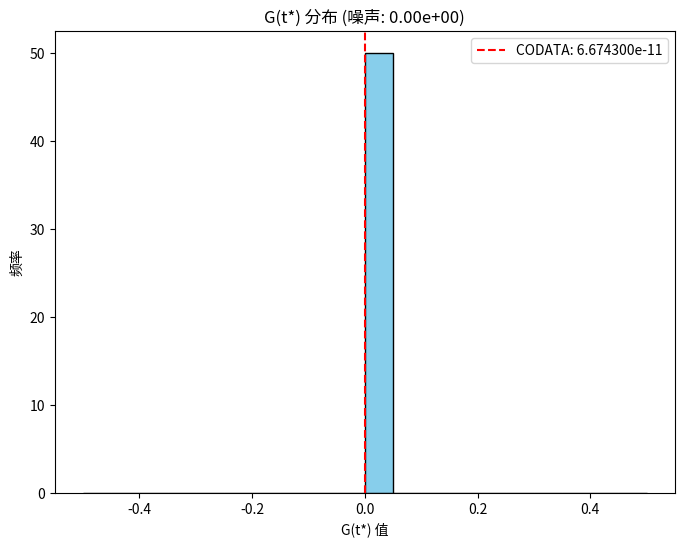
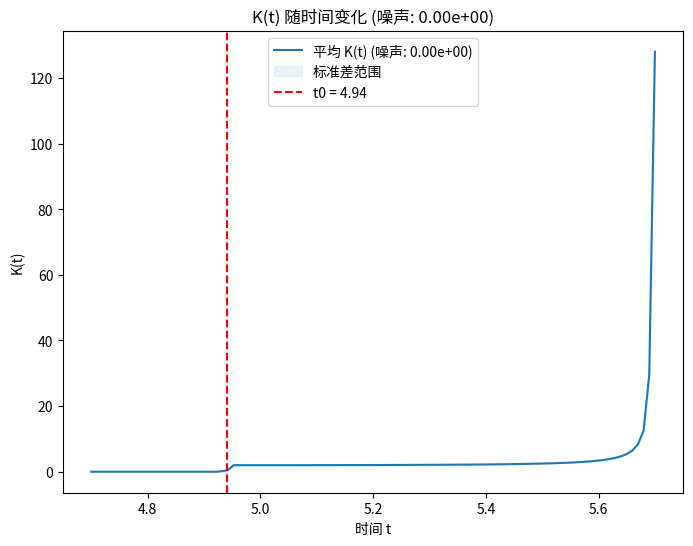
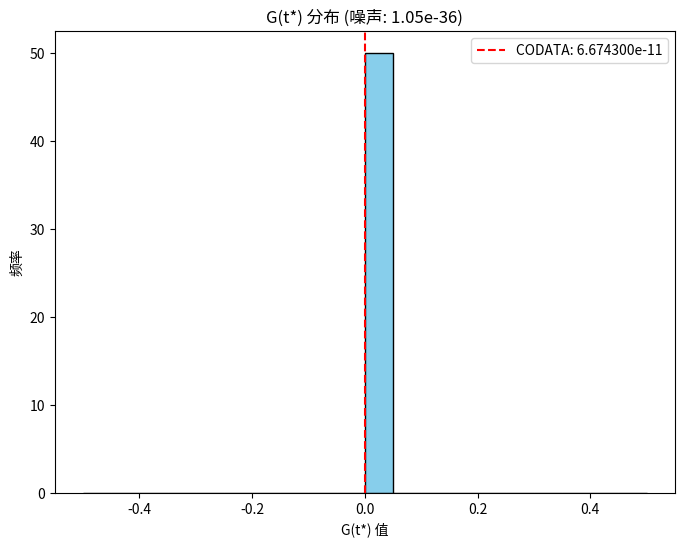
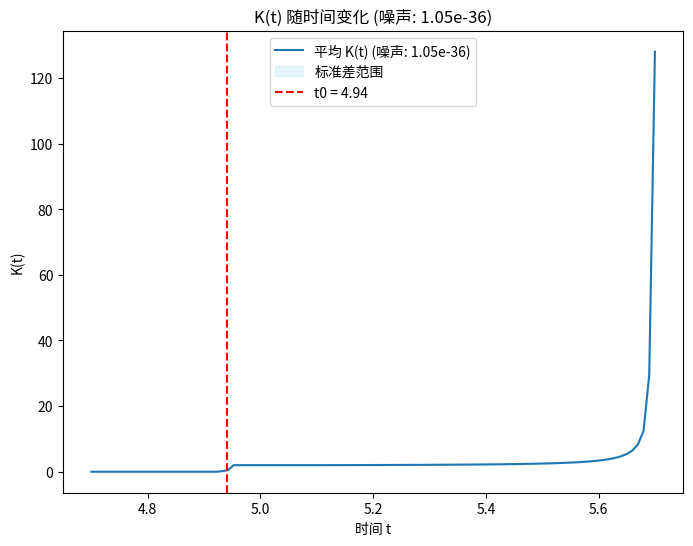
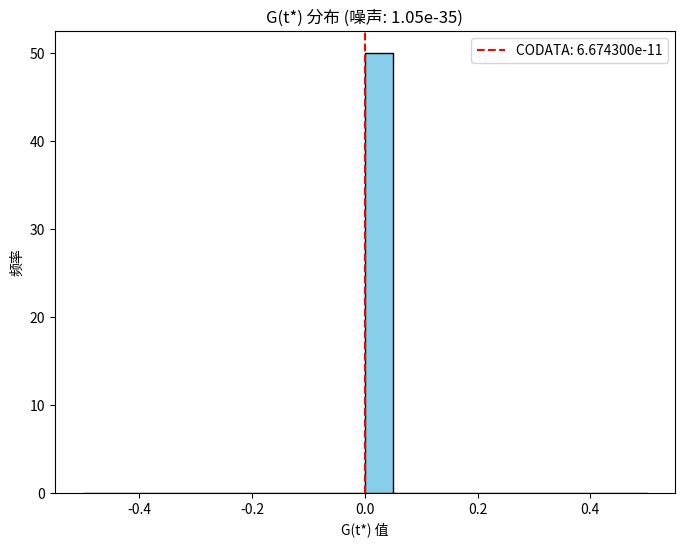
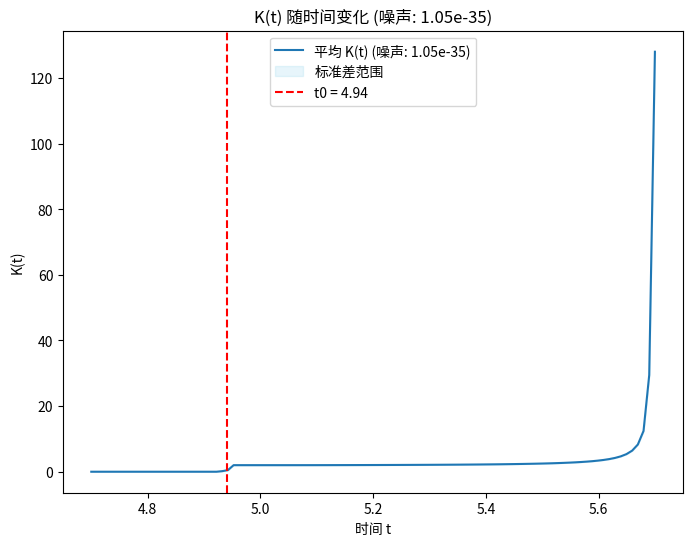
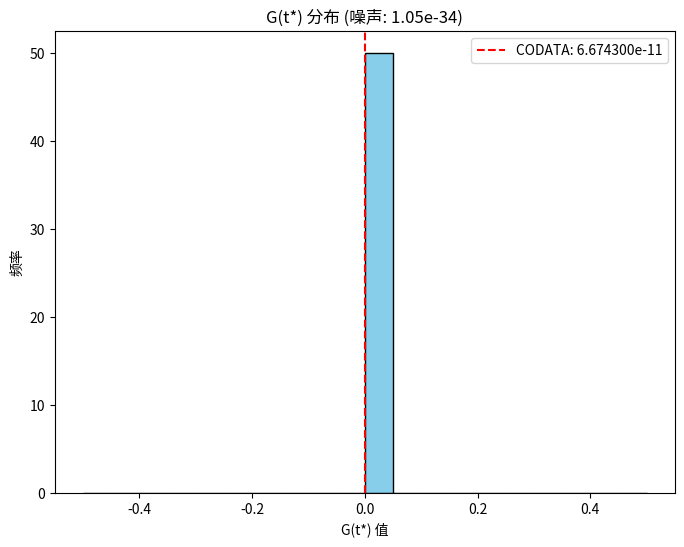
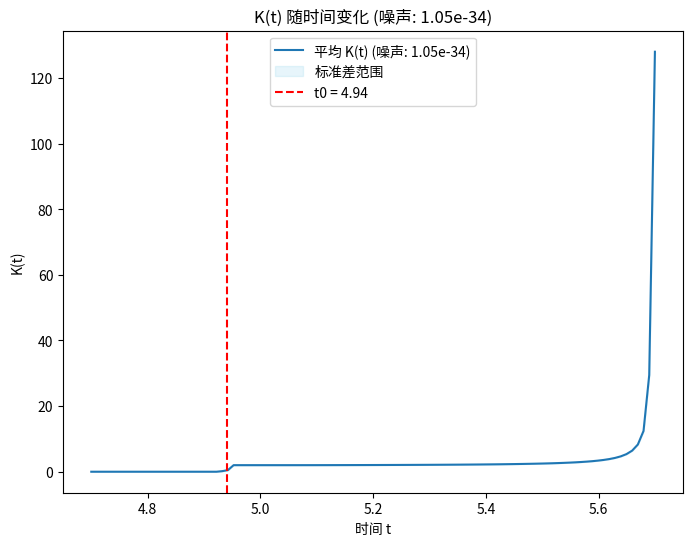
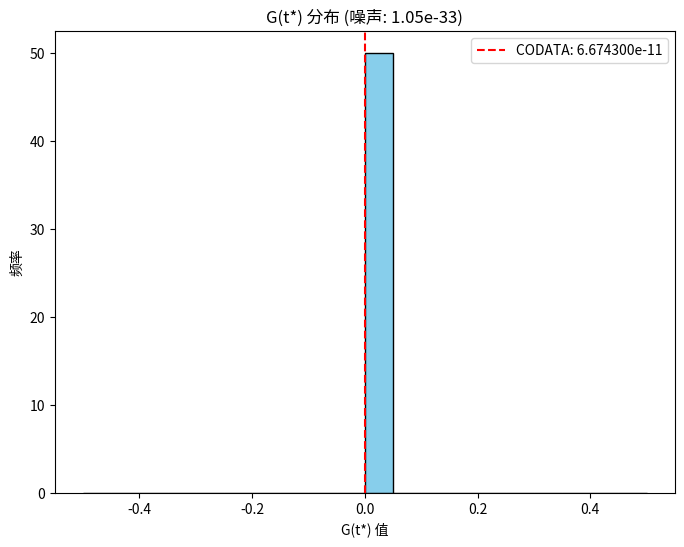
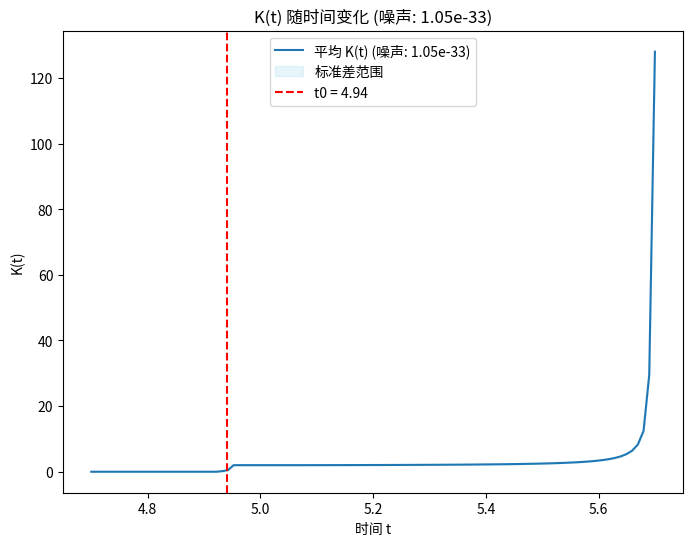
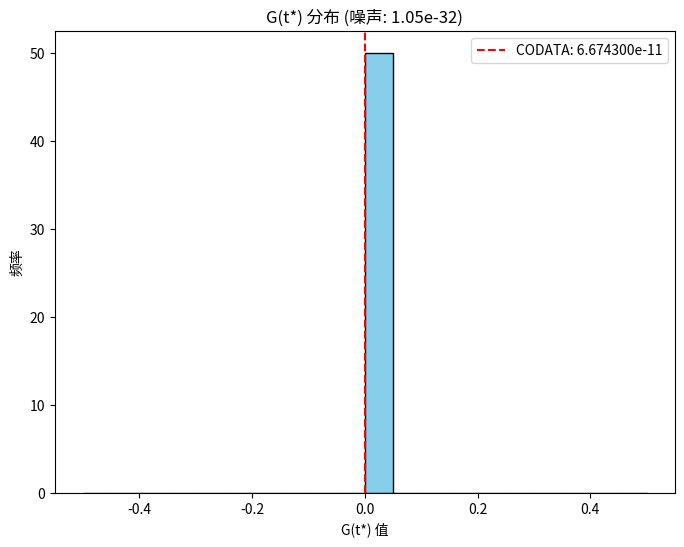
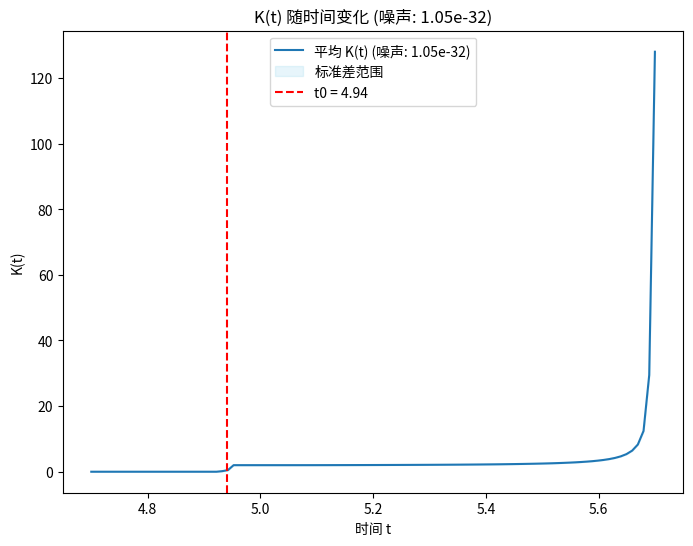

Python code for these plots, in order:
import numpy as np
from scipy.integrate import simpson as simps  # 使用 SciPy 积分
from scipy.signal import convolve2d
import matplotlib.pyplot as plt

# === 物理常数与单位 ===
G_CODATA = 6.67430e-11
h_bar = 1.0545718e-34  # Planck 常数 / 2π
L_L = 1e-15
L_T = 1e-20
L_M = 0.063826

# === 网格定义 ===
x = np.linspace(150, 250, 500)
t = np.linspace(4.7, 5.7, 100)
dx = x[1] - x[0]
dt = t[1] - t[0]

# === collapse 场结构（添加量子噪声） ===
def delta_dag(x, t, A, sigma_x, sigma_t, k, t0, quantum_noise=0.0):
    def pulse(x0, t0_local, amp=1.0):
        X, T = np.meshgrid(x, t)
        spatial = np.exp(-((X - x0)**2) / (2 * sigma_x**2))
        time = np.where(T >= t0_local, (T - t0_local)**k * np.exp(-((T - t0_local)**2) / (2 * sigma_t**2)), 0.0)
        return amp * spatial * time
    noise_scale = quantum_noise * h_bar / (sigma_x * sigma_t)
    noise = np.random.normal(0, noise_scale, size=(len(t), len(x)))
    kernel = np.outer(np.exp(-np.linspace(-2, 2, 5)**2), np.exp(-np.linspace(-2, 2, 5)**2))
    kernel /= np.sum(kernel)
    noise_smoothed = convolve2d(noise, kernel, mode='same', boundary='symm')
    base = pulse(195, t0) + pulse(205, t0 + 0.1, -0.7)
    return A * (base + noise_smoothed)

# === K(t) 计算 ===
def compute_K(H_t, phi_t):
    log_H = np.log(np.abs(H_t) + 1e-30)
    log_phi = np.log(np.abs(phi_t) + 1e-30)
    dlogH_dt = np.gradient(log_H, dt)
    dlogphi_dt = np.gradient(log_phi, dt)
    K_t = dlogH_dt / (dlogphi_dt + 1e-20)
    K_t = np.where(np.isfinite(K_t), K_t, 0)
    return K_t

# === G(t*) 计算核心 ===
def compute_G(phi2, A, sigma_t, t0, sigma_x, k, L_L, L_T, L_M, quantum_noise=0.0):
    delta_xt = delta_dag(x, t, A, sigma_x, sigma_t, k, t0, quantum_noise)
    H_t = np.array([simps(delta_xt[i]**2, x=x, dx=dx) for i in range(len(t))])
    integral = np.array([simps(delta_xt[i], x=x, dx=dx) for i in range(len(t))])
    phi_c_t = np.gradient(integral, dt)
    K_t = compute_K(H_t, integral)
    valid = np.where((H_t > 1e-40) & (np.abs(phi_c_t) > 1e-20))[0]
    if len(valid) == 0:
        return np.nan, None
    G_struct = phi2 / (H_t[valid] * phi_c_t[valid])
    G_phys = G_struct * (L_L**3) / (L_M * L_T**2)
    g_star = 0.5  # 渐近安全文献值
    quantum_scale = 1 + (quantum_noise * h_bar / (G_CODATA * L_M)) * (1 - np.exp(-quantum_noise / g_star))
    G_phys *= quantum_scale
    idx = np.argmin(np.abs(G_phys - G_CODATA))
    return G_phys[idx], {
        "G": G_phys[idx],
        "t*": t[valid[idx]],
        "H": H_t[valid[idx]],
        "phi_c": phi_c_t[valid[idx]],
        "K": K_t[valid[idx]],
        "K_t": K_t,
        "rel_error": abs(G_phys[idx] - G_CODATA) / G_CODATA * 100,
        "quantum_noise_level": quantum_noise * h_bar
    }

# === 默认参数 ===
base = dict(
    phi2=5e-30, A=0.1, sigma_t=0.4, t0=4.94,  # 折中 sigma_t
    sigma_x=8, k=5, L_L=L_L, L_T=L_T, L_M=L_M
)

# === 蒙特卡罗测试 ===
num_simulations = 50
quantum_noise_levels = [0.0, 1e-2, 0.1, 1.0, 10.0, 100.0]  # 增加高噪声

print("=== G(t*) 量子统一模拟测试（蒙特卡罗多组运行） ===")
for noise_level in quantum_noise_levels:
    G_values = []
    rel_errors = []
    K_t_values = []
    K_at_tstar = []
    print(f"\n--- 量子噪声水平: {noise_level * h_bar:.2e} ---")
    for _ in range(num_simulations):
        G_best, res = compute_G(**base, quantum_noise=noise_level)
        if res is not None:
            G_values.append(res['G'])
            rel_errors.append(res['rel_error'])
            K_t_values.append(res['K_t'])
            K_at_tstar.append(res['K'])
    if G_values:
        avg_G = np.mean(G_values)
        avg_error = np.mean(rel_errors)
        std_G = np.std(G_values)
        avg_K_at_tstar = np.mean(K_at_tstar)
        std_K_at_tstar = np.std(K_at_tstar)
        avg_K_t = np.mean(K_t_values, axis=0)
        std_K_t = np.std(K_t_values, axis=0)
        t0_idx = np.argmin(np.abs(t - base['t0']))
        print(f"平均 G(t*) = {avg_G:.6e}")
        print(f"平均相对误差 = {avg_error:.4f}%")
        print(f"G 标准差 = {std_G:.6e}（量子波动影响）")
        print(f"平均 K(t*) = {avg_K_at_tstar:.6e}")
        print(f"K(t*) 标准差 = {std_K_at_tstar:.6e}")
        print(f"平均 K(t) 样本（t0附近10个时间点, t[{t0_idx-5}:{t0_idx+5}]）: {avg_K_t[t0_idx-5:t0_idx+5]}")
        print(f"K(t) 标准差（t0附近10个时间点）: {std_K_t[t0_idx-5:t0_idx+5]}")
        print(f"参考 G_CODATA = {G_CODATA:.6e}")
        plt.figure(figsize=(8, 6))
        plt.hist(G_values, bins=20, color='skyblue', edgecolor='black')
        plt.title(f"G(t*) 分布 (噪声: {noise_level * h_bar:.2e})")
        plt.xlabel("G(t*) 值")
        plt.ylabel("频率")
        plt.axvline(x=G_CODATA, color='red', linestyle='--', label=f'CODATA: {G_CODATA:.6e}')
        plt.legend()
        plt.show()
        plt.figure(figsize=(8, 6))
        plt.plot(t, avg_K_t, label=f'平均 K(t) (噪声: {noise_level * h_bar:.2e})')
        plt.fill_between(t, avg_K_t - std_K_t, avg_K_t + std_K_t, alpha=0.2, color='skyblue', label='标准差范围')
        plt.axvline(x=base['t0'], color='red', linestyle='--', label=f't0 = {base["t0"]}')
        plt.xlabel('时间 t')
        plt.ylabel('K(t)')
        plt.title(f'K(t) 随时间变化 (噪声: {noise_level * h_bar:.2e})')
        plt.legend()
        plt.show()

print("运行说明: 使用 sigma_t=0.4，g_star=0.5，SciPy simpson 积分，测试更高噪声。")
